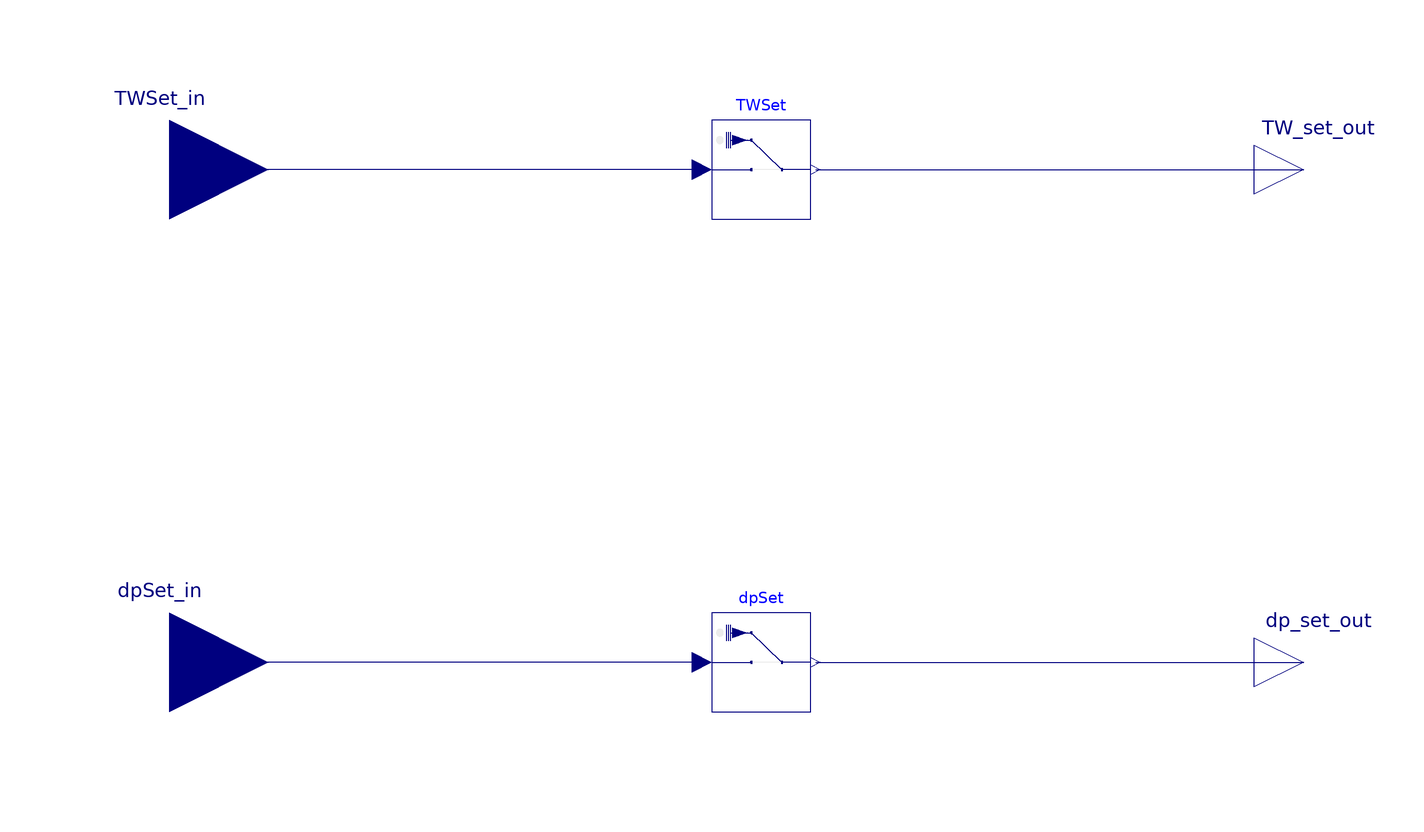

Above is the diagram view of the following Modelica model: its components placed by their Placement annotations and its connect equations drawn as lines.

model WriteWaterPlant "Collection of Water System overwrite points for BOPTEST"
  Modelica.Blocks.Interfaces.RealInput TWSet_in
    "Supply chilled/hot water setpoint" annotation (Placement(transformation(
          extent={{-140,40},{-100,80}}), iconTransformation(extent={{-140,40},{
            -100,80}})));
  Modelica.Blocks.Interfaces.RealInput dpSet_in
    "differential pressure setpoint" annotation (Placement(transformation(
          extent={{-140,-60},{-100,-20}}), iconTransformation(extent={{-140,-60},
            {-100,-20}})));
  Buildings.Utilities.IO.SignalExchange.Overwrite TWSet(description=
        "Chilled/hot water supply setpoint", u(unit="K"))
    "Chilled/hot water supply setpoint"
    annotation (Placement(transformation(extent={{-10,50},{10,70}})));
  Buildings.Utilities.IO.SignalExchange.Overwrite dpSet(description=
        "Differential pressure setpoint", u(unit="Pa"))
    "Differential pressure setpoint"
    annotation (Placement(transformation(extent={{-10,-50},{10,-30}})));
  Modelica.Blocks.Interfaces.RealOutput TW_set_out
    "Chilled/hot water supply setpoint"
    annotation (Placement(transformation(extent={{100,50},{120,70}}),
        iconTransformation(extent={{100,50},{120,70}})));
  Modelica.Blocks.Interfaces.RealOutput dp_set_out
    "differential pressure setpoint"
    annotation (Placement(transformation(extent={{100,-50},{120,-30}}),
        iconTransformation(extent={{100,-50},{120,-30}})));
equation
  connect(dpSet.y, dp_set_out)
    annotation (Line(points={{11,-40},{110,-40}}, color={0,0,127}));
  connect(dpSet.u, dpSet_in)
    annotation (Line(points={{-12,-40},{-120,-40}}, color={0,0,127}));
  connect(TWSet.y, TW_set_out)
    annotation (Line(points={{11,60},{110,60}}, color={0,0,127}));
  connect(TWSet.u, TWSet_in)
    annotation (Line(points={{-12,60},{-120,60}}, color={0,0,127}));
  annotation (Icon(coordinateSystem(preserveAspectRatio=false, extent={{-100,
            -100},{100,120}}),                                  graphics={
          Rectangle(
          extent={{-100,120},{100,-100}},
          lineColor={0,0,0},
          fillColor={255,170,170},
          fillPattern=FillPattern.Solid),
        Text(
          extent={{-36,22},{30,-18}},
          lineColor={0,0,0},
          textString="Write
Wat"),  Text(
          extent={{-152,122},{148,162}},
          textString="%name",
          textColor={0,0,255})}),Diagram(coordinateSystem(preserveAspectRatio=false, extent={{-100,
            -100},{100,120}})));
end WriteWaterPlant;